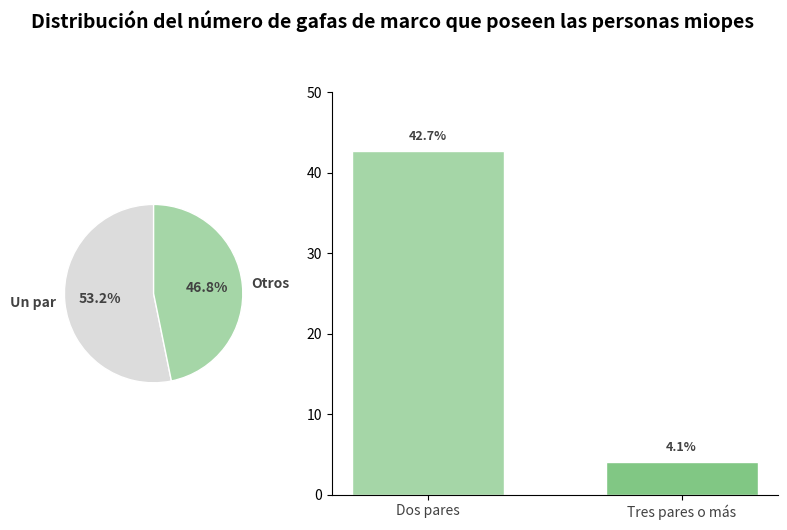

Recreate this plot in Python.
import matplotlib.pyplot as plt
import numpy as np

# -------------------- Definición de datos --------------------
# Datos del gráfico de pastel
etiquetas_pastel = ["Un par", "Otros"]
tamaños_pastel = [53.2, 46.8]
colores_pastel = ["#dcdcdc", "#a5d6a7"]  # Gris, verde claro

# Datos del gráfico de barras anidadas (división de la categoría "Otros")
etiquetas_barras = ["Dos pares", "Tres pares o más"]
tamaños_barras = [42.7, 4.1]  # Nota: 42.7 + 4.1 = 46.8, coincide con la proporción de "Otros" en el gráfico de pastel
colores_barras = ["#a5d6a7", "#81c784"]  # Verde claro, verde oscuro

# -------------------- Crear el lienzo --------------------
fig, (ax_pastel, ax_barras) = plt.subplots(1, 2, figsize=(8, 5), gridspec_kw={"width_ratios": [1, 2]})

# -------------------- Dibujar el gráfico de pastel --------------------
wedges, textos, textos_automaticos = ax_pastel.pie(
    tamaños_pastel,
    labels=etiquetas_pastel,
    autopct="%1.1f%%",  # Mostrar porcentajes
    startangle=90,      # Ángulo de inicio (colocar la parte de "Un par" a la izquierda)
    colors=colores_pastel,
    textprops={
        "fontsize": 10, 
        "color": "#424242",
        "fontweight": "bold"
    },
    wedgeprops={
        "edgecolor": "white",
        "linewidth": 1
    }
)

# Ajustar la posición del texto del gráfico de pastel (evitar superposición)
for texto, auto in zip(textos, textos_automaticos):
    texto.set_fontsize(10)
    auto.set_fontsize(10)

# -------------------- Dibujar el gráfico de barras anidadas --------------------
x = np.arange(len(etiquetas_barras))
ancho_barra = 0.6

ax_barras.bar(
    x, 
    tamaños_barras, 
    width=ancho_barra, 
    color=colores_barras,
    edgecolor="white",
    linewidth=1
)

# Agregar etiquetas de datos
for i, valor in enumerate(tamaños_barras):
    ax_barras.text(
        i, valor + 1, 
        f"{valor}%",
        ha="center", va="bottom",
        fontsize=9,
        color="#424242",
        fontweight="bold"
    )

# -------------------- Embelezar el gráfico --------------------
# Optimización del gráfico de pastel
ax_pastel.set_aspect("equal")  # Asegurar que el gráfico de pastel sea un círculo perfecto
ax_pastel.spines["top"].set_visible(False)
ax_pastel.spines["right"].set_visible(False)

# Optimización del gráfico de barras
ax_barras.set_xticks(x)
ax_barras.set_xticklabels(etiquetas_barras, fontsize=10, color="#424242")
ax_barras.set_ylim(0, 50)  # El rango del eje y coincide con los datos
ax_barras.spines["top"].set_visible(False)
ax_barras.spines["right"].set_visible(False)

# Agregar un título
fig.suptitle(
    "Distribución del número de gafas de marco que poseen las personas miopes",
    fontsize=14,
    fontweight="bold",
    y=1.05  # Posición del título
)

# Ajustar el diseño
plt.tight_layout()

plt.show()
